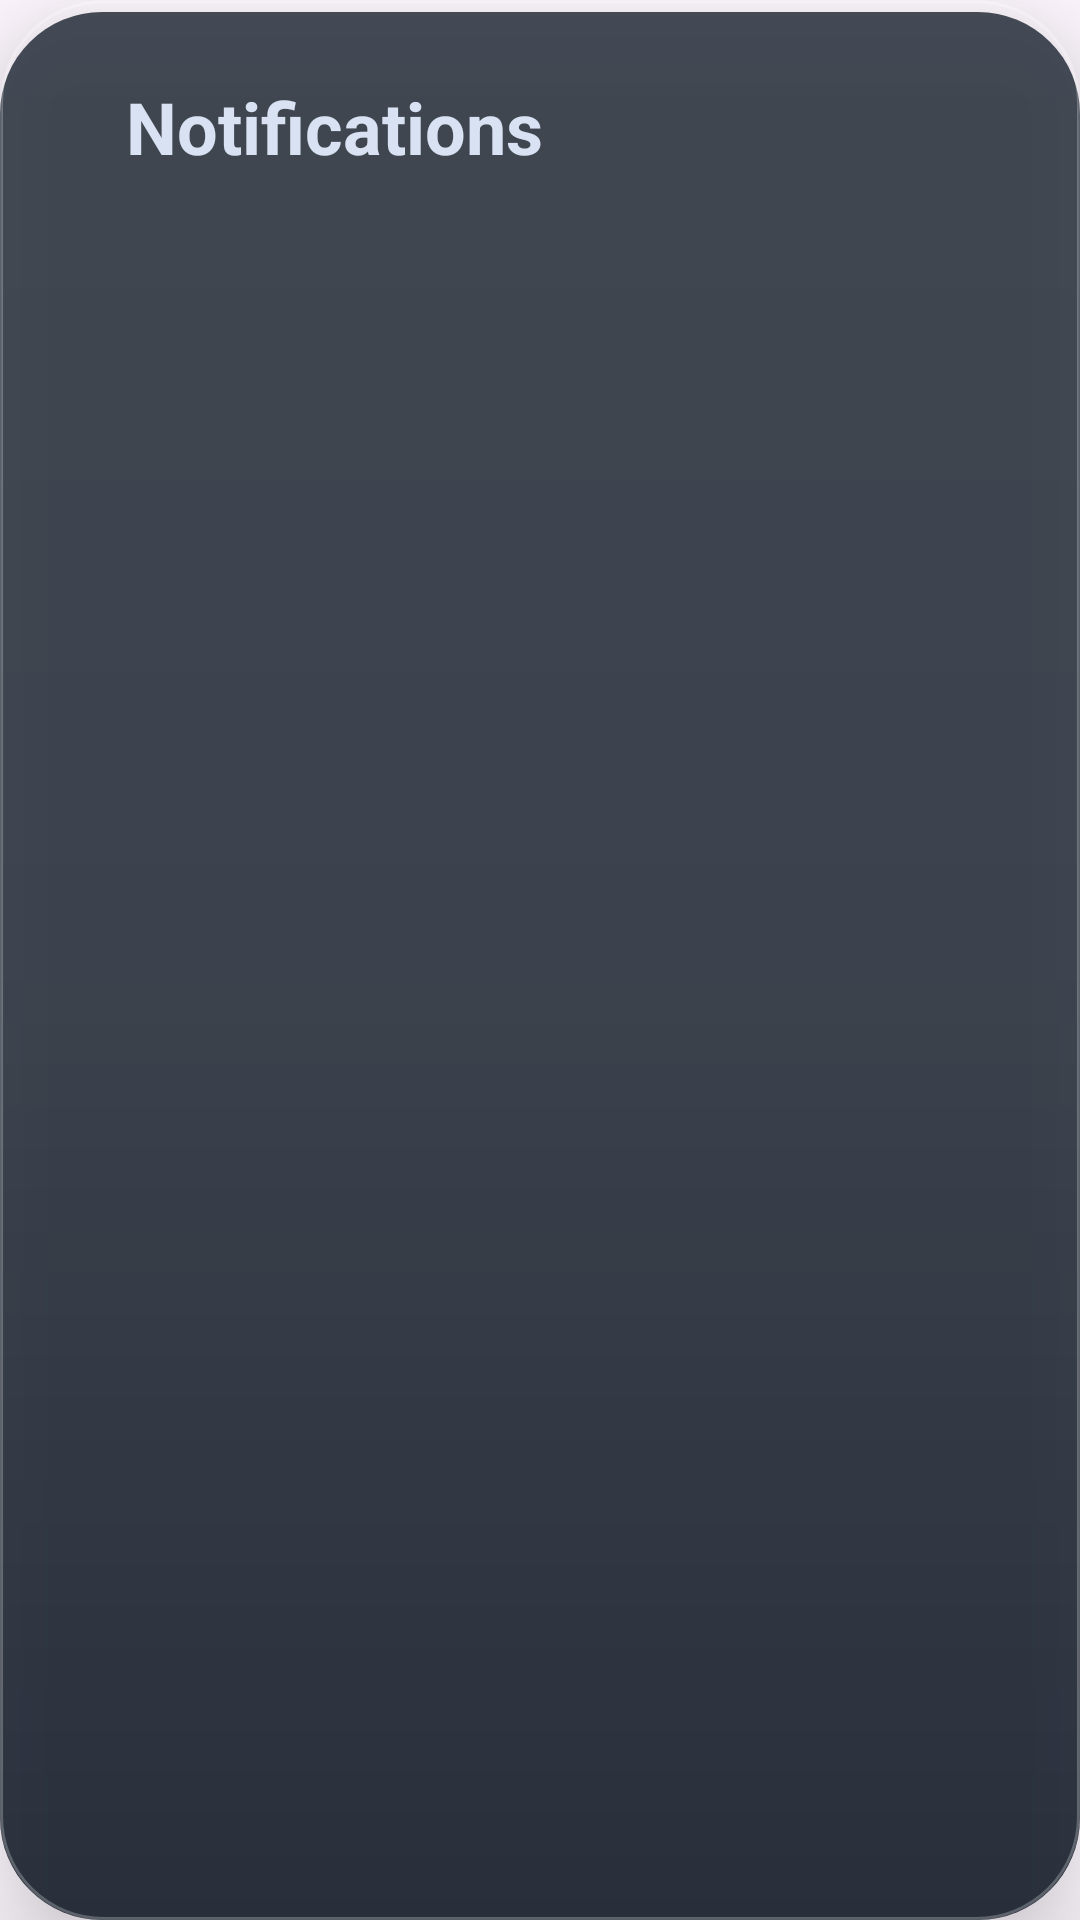

Layout XML and referenced resources for this Android screen:
<!-- AndroidManifest.xml: application theme Theme.Chroconi -->
<!-- res/layout/dialog_notifications.xml -->
<?xml version="1.0" encoding="utf-8"?>
<LinearLayout xmlns:android="http://schemas.android.com/apk/res/android"
    android:layout_width="match_parent"
    android:layout_height="wrap_content"
    android:layout_margin="18dp"
    android:background="@drawable/bg_dialog_glass"
    android:elevation="20dp"
    android:orientation="vertical"
    android:padding="26dp">

        <LinearLayout
            android:layout_width="wrap_content"
            android:layout_height="wrap_content"
            android:layout_marginStart="16dp"
            android:orientation="vertical">

            <TextView
                android:layout_width="wrap_content"
                android:layout_height="wrap_content"
                android:text="Notifications"
                android:textColor="@color/silver"
                android:textSize="24sp"
                android:textStyle="bold"/>

        </LinearLayout>


    
    <Space
        android:layout_width="match_parent"
        android:layout_height="26dp"/>

    
    <androidx.recyclerview.widget.RecyclerView
        android:id="@+id/invitationsRecycler"
        android:layout_width="match_parent"
        android:layout_height="wrap_content"
        android:nestedScrollingEnabled="false"/>

</LinearLayout>
<!-- resources referenced by this layout -->
<resources>
  <color name="silver">#D9E2F2</color>
  <!-- drawable bg_dialog_glass (drawable) -->
  <?xml version="1.0" encoding="utf-8"?>
  <layer-list xmlns:android="http://schemas.android.com/apk/res/android">
  
      
      <item android:top="4dp">
  
          <shape>
  
              <solid android:color="#D7000A17"/>
  
              <corners android:radius="34dp"/>
  
          </shape>
  
      </item>
  
      
      <item>
  
          <shape>
  
              <gradient
                  android:startColor="#24FFFFFF"
                  android:centerColor="#1FFFFFFF"
                  android:endColor="#08FFFFFF"
                  android:angle="270"/>
  
              <corners android:radius="34dp"/>
  
              <stroke
                  android:width="1dp"
                  android:color="#40FFFFFF"/>
  
          </shape>
  
      </item>
  
  </layer-list>
  <style name="Theme.Chroconi" parent="Base.Theme.Chroconi" />
  <style name="Base.Theme.Chroconi" parent="Theme.Material3.DayNight.NoActionBar">
          
          
  
      </style>
</resources>
